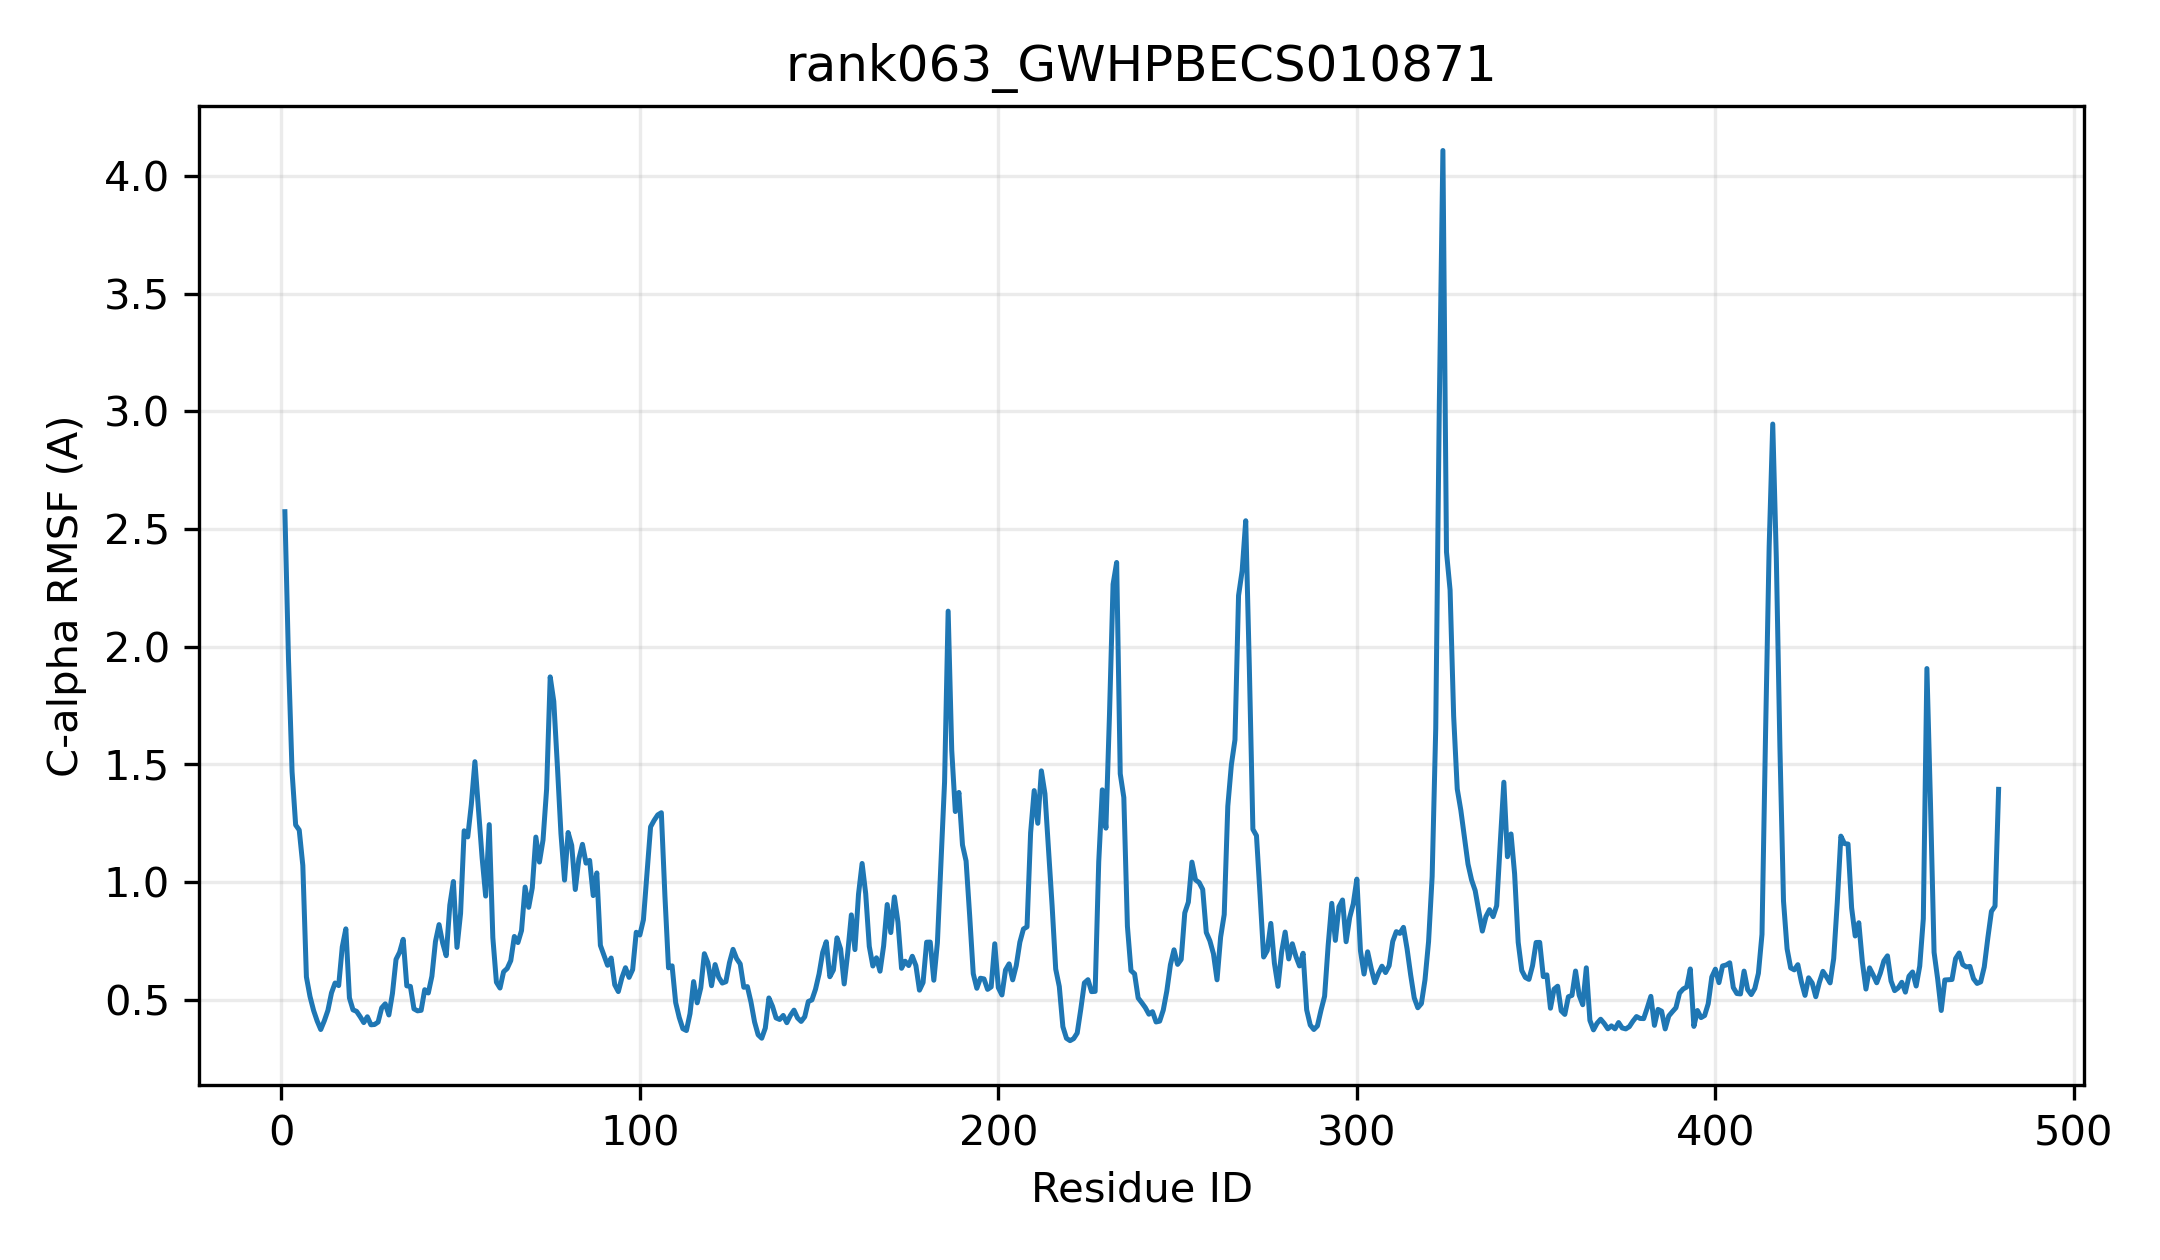

The file beside this chart, header and first rows:
resid, resname, ca_rmsf_A
1, MET, 2.573
2, VAL, 1.948
3, PRO, 1.468
4, LYS, 1.242
5, ASP, 1.221
6, ASN, 1.07
7, LEU, 0.5966
8, HIS, 0.5138
9, VAL, 0.4543
10, LEU, 0.4094
11, LEU, 0.3732
12, VAL, 0.4105
13, THR, 0.4547
14, PHE, 0.5289
15, PRO, 0.5709
16, ALA, 0.5599
17, GLN, 0.7239
18, GLY, 0.801
19, HIS, 0.5077
20, ILE, 0.4568
21, ASN, 0.4504
22, PRO, 0.4278
23, SER, 0.4026
24, LEU, 0.4273
25, GLN, 0.3932
26, PHE, 0.3945
27, ALA, 0.4048
28, LYS, 0.4653
29, ARG, 0.4823
30, LEU, 0.4351
31, ILE, 0.5265
32, ALA, 0.6711
33, THR, 0.7017
34, GLY, 0.7565
35, VAL, 0.5587
36, GLN, 0.5565
37, VAL, 0.4609
38, THR, 0.4525
39, PHE, 0.4548
40, ALA, 0.5424
41, THR, 0.5284
42, SER, 0.5996
43, VAL, 0.7472
44, PHE, 0.8189
45, ALA, 0.7411
46, HIS, 0.6869
47, ARG, 0.9017
48, ARG, 1.002
49, MET, 0.722
50, LEU, 0.8668
51, SER, 1.218
52, ASN, 1.192
53, SER, 1.329
54, THR, 1.511
55, ASN, 1.306
56, LEU, 1.105
57, PRO, 0.9402
58, GLN, 1.244
59, GLY, 0.7637
60, LEU, 0.5741
... 419 more rows
